Run: headless pygame with SDL's dummy video driver; simulated clock (each Clock.tick advances the game by its frame time, no real sleeping); random seed 0; keys injected as events and as key.get_pressed() state; no mouse input.
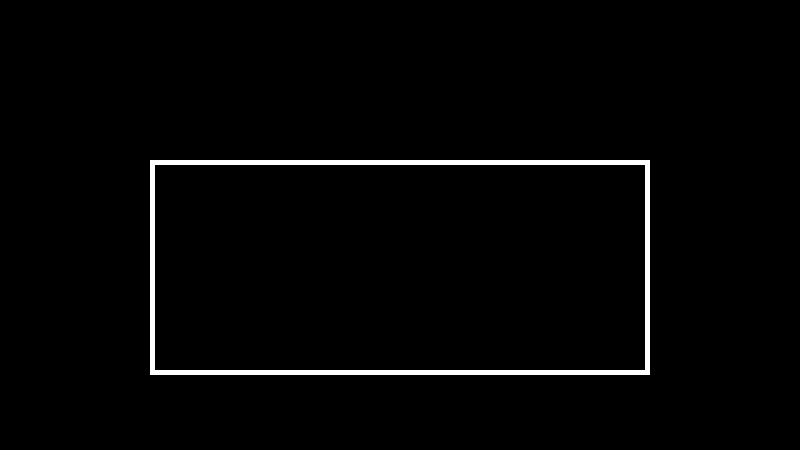
Frame 1 of 4 · flips 1–60 · no input
Frame 2 of 4 · flips 61–180 · tapped SPACE, RETURN · held RIGHT (→), D · screen unchanged from frame 1, image omitted
Frame 3 of 4 · flips 181–300 · held DOWN (↓), S · screen unchanged from frame 2, image omitted
Frame 4 of 4 · flips 301–420 · held LEFT (←), A, UP (↑), W · screen unchanged from frame 3, image omitted

The pygame program that drew these frames:

import math
import random
import time
import sys
import pygame as pg


WIDTH = 800
HEIGHT = 450


def main():
    pg.display.set_caption("Under tale")
    screen = pg.display.set_mode((WIDTH, HEIGHT))
    sikaku1 = pg.Surface((650, 375))
    pg.draw.rect(sikaku1, (255, 255, 255), (150, 160, 700, 420))
    pg.draw.rect(sikaku1, (0, 0, 0), (155, 165, 490, 205))

    while True:
        screen.blit(sikaku1, (0, 0))
        for event in pg.event.get():
            if event.type == pg.QUIT:
                return 0
            
        pg.display.update()


if __name__ == "__main__":
    pg.init()
    main()
    pg.quit()
    sys.exit()
